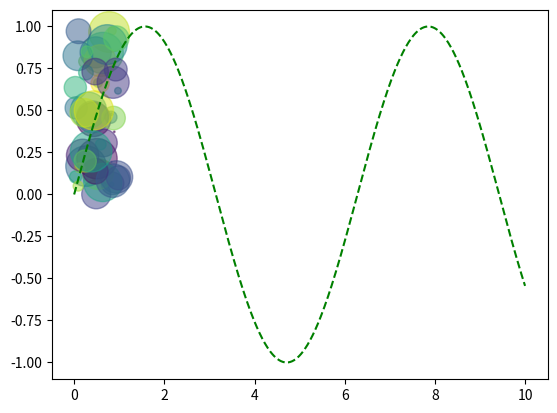

Python code for this plot:
import matplotlib.pyplot as plt
import numpy as np


x = np.linspace(0, 10, 500)
y = np.sin(x)

plt.plot(x, y, color = 'green', linestyle='dashed')
#line.set_dashes([10, 5, 20, 5])
plt.show()
#print(plt.style.available)

N = 50
x = np.random.rand(N)
y = np.random.rand(N)
colors = np.random.rand(N)
area = (30 * np.random.rand(N))**2  # 0 to 15 point radii

plt.scatter(x, y, s=area, c=colors, alpha=0.5)
plt.show()